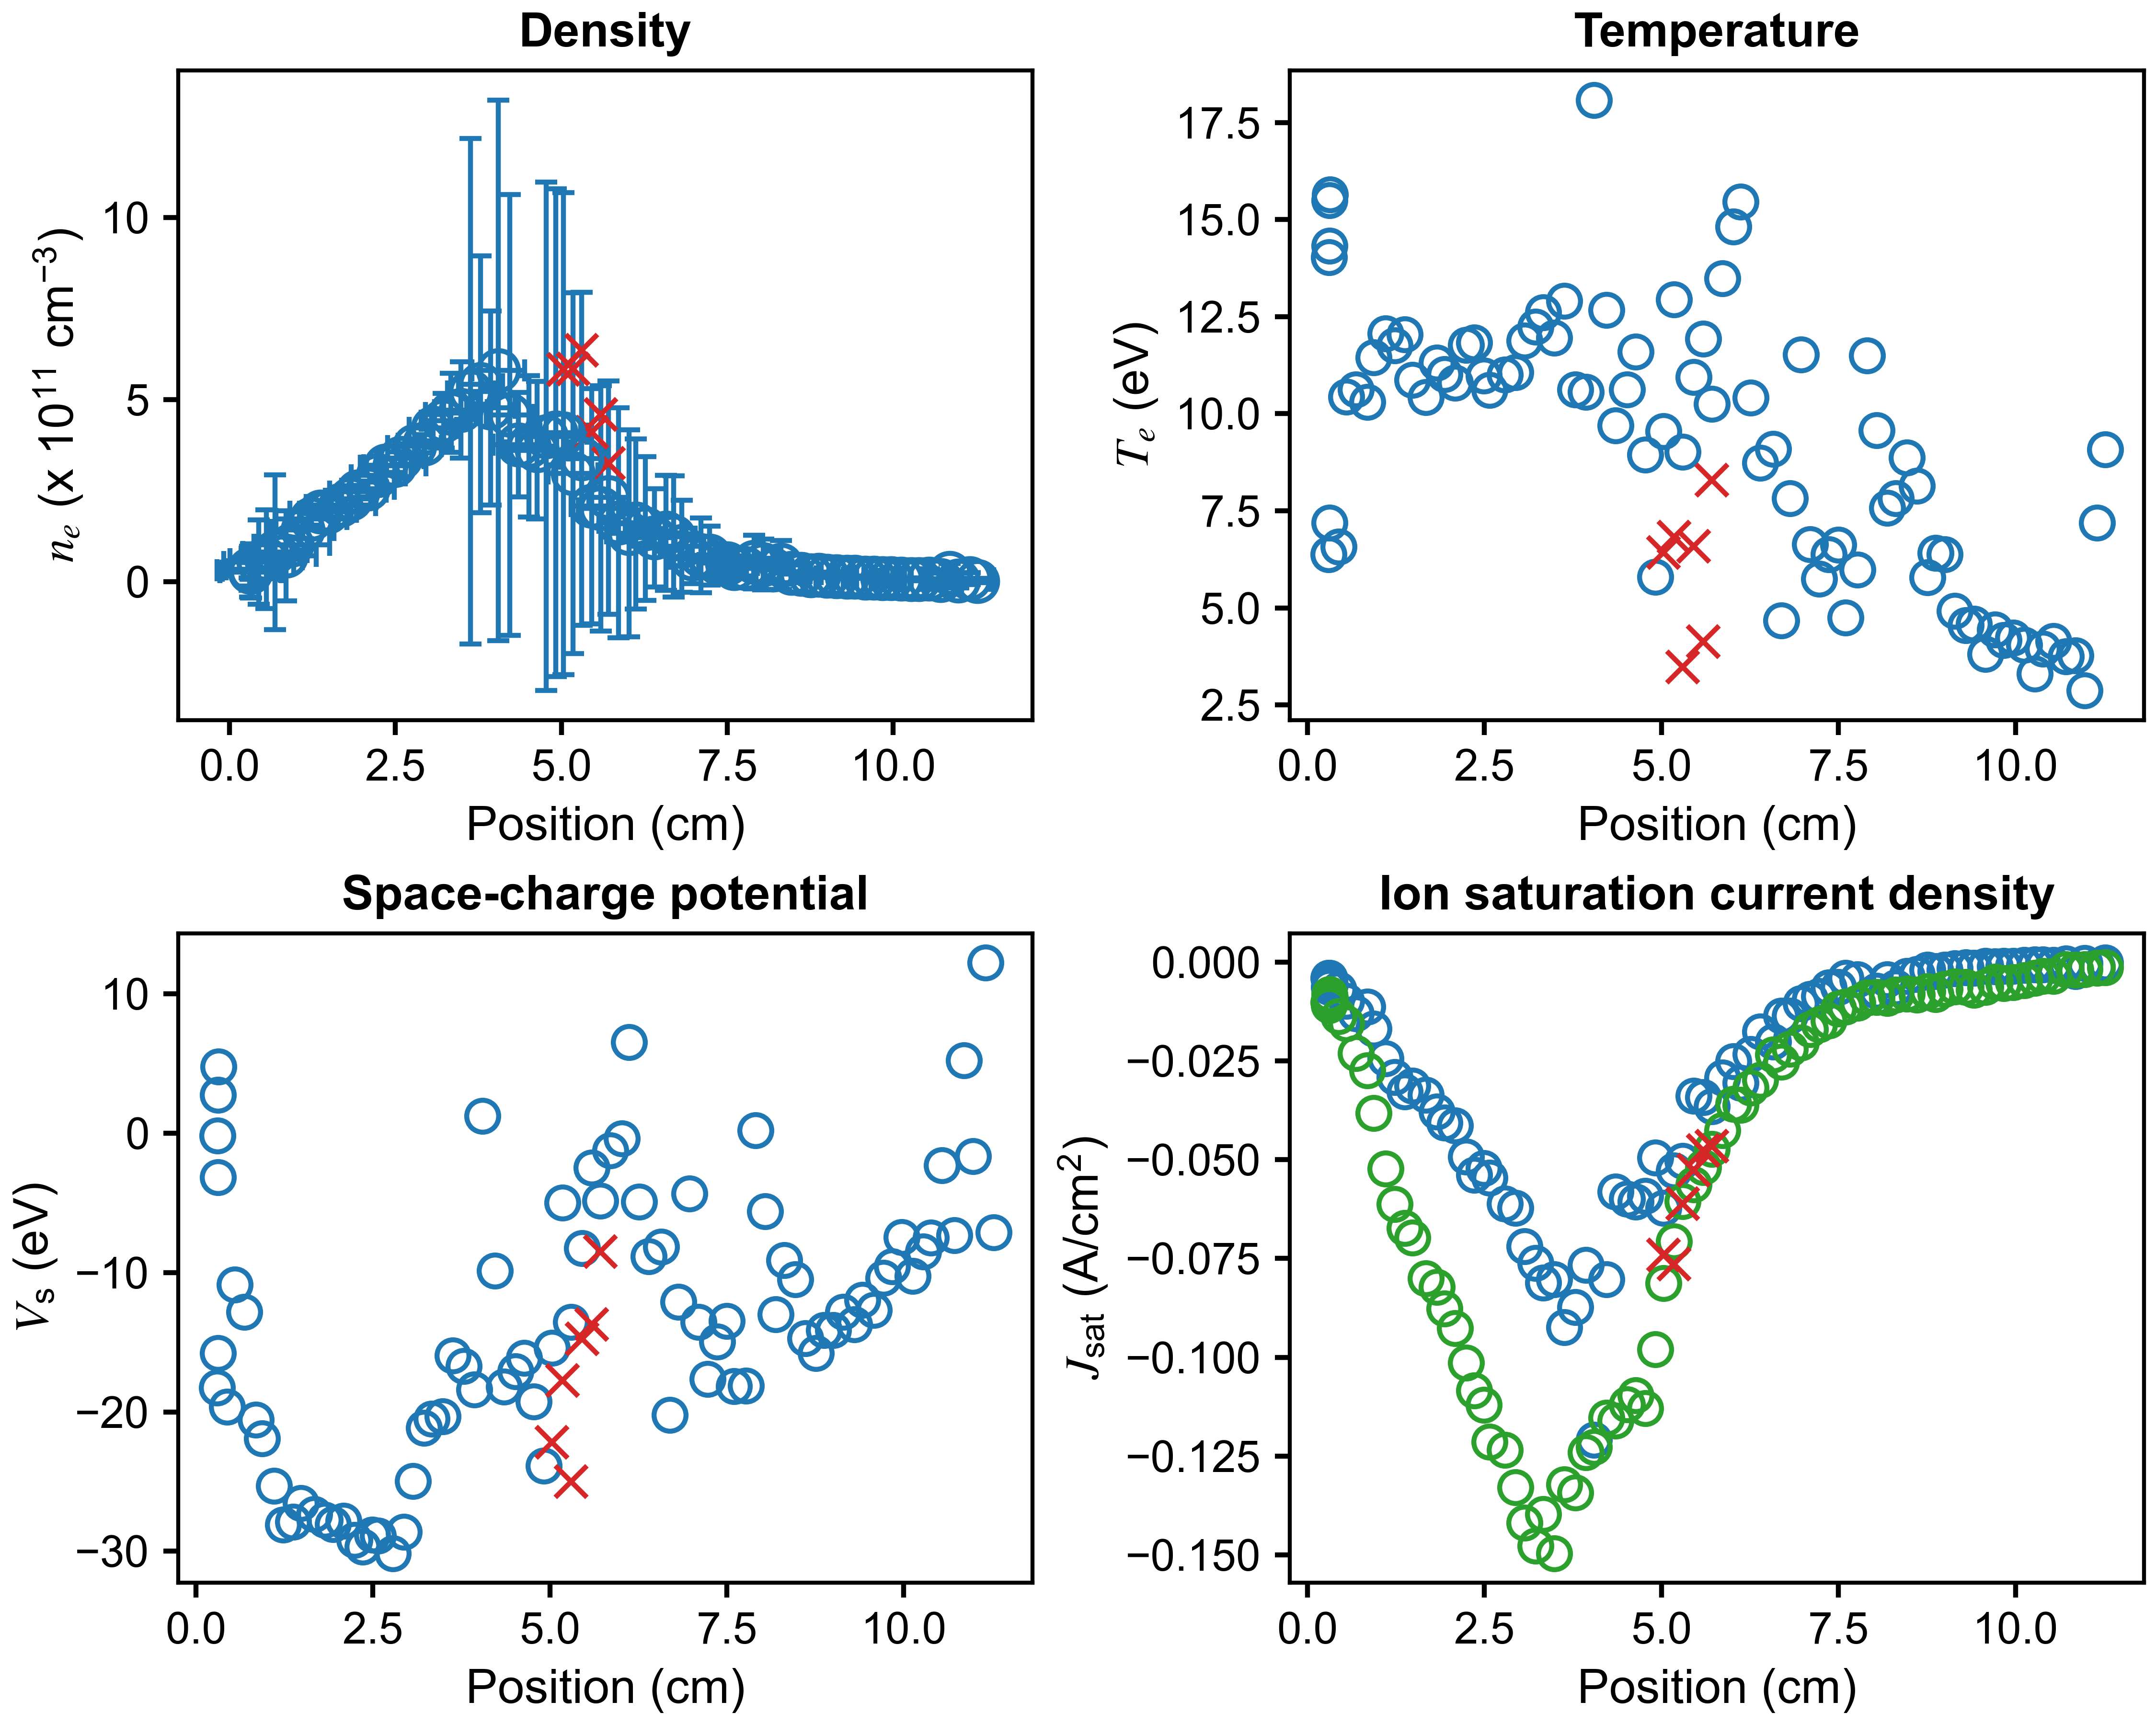

Source data for this figure (header and first rows):
x (cm), n_e (cm^{-3}), T_e (eV), J_sat (A/cm^2), V_sc (eV), J_sat_robust (A/cm^2), x error (cm), n_e error (cm^{-3}), T_e error (eV), J_sat error (A/cm^2), V_sc error (eV)
11.27, 1223354100, 9.074, -0.0001827, -7.134, -0.001378, 0.2414, 3305898532, 18.09, 0.01586, 46.22
11.15, 8626109458, 7.19, -0.001155, 12.23, -0.001478, 0.3611, 16704795391, 8.832, 0.02002, 22.96
10.97, 2827612309, 2.871, -0.0002506, -1.662, -0.001847, 0.4891, 20335224919, 5.541, 0.01848, 26.7
10.85, 23707472124, 3.769, -0.002364, 5.21, -0.002015, 0.3142, 26095288327, 4.031, 0.01446, 9.145
10.71, 4024664052, 3.743, -0.0004001, -7.322, -0.001812, 0.2487, 3583232189, 4.279, 0.005411, 5.085
10.54, 7466831617, 4.141, -0.0007764, -2.319, -0.003552, 0.3658, 28078666356, 6.219, 0.04242, 23.54
10.39, 6412369680, 3.944, -0.0006525, -7.49, -0.003621, 0.3404, 4189777346, 3.11, 0.00692, 4.041
10.27, 6827547485, 3.307, -0.000643, -8.492, -0.004006, 0.2606, 1638196852, 1.499, 0.001569, 1.685
10.12, 7717069742, 4.046, -0.0007942, -10.24, -0.004643, 0.3414, 1998823669, 1.751, 0.003014, 2.013
9.966, 9662821675, 4.233, -0.001015, -7.475, -0.005135, 0.3028, 5155923985, 2.638, 0.009269, 3.633
9.835, 9232228730, 4.164, -0.0009624, -9.556, -0.00542, 0.2809, 2105059364, 1.611, 0.003088, 2
9.709, 10746629450, 4.442, -0.001153, -10.4, -0.004965, 0.3113, 2097096303, 1.498, 0.003274, 1.757
9.579, 9876379653, 3.812, -0.0009899, -12.68, -0.006376, 0.3308, 1060592447, 0.817, 0.001132, 1.883
9.416, 13604742686, 4.586, -0.001481, -11.97, -0.007058, 0.3081, 1973403758, 1.227, 0.002949, 1.928
9.302, 12505384366, 4.555, -0.001357, -13.72, -0.006402, 0.2725, 1629994669, 1.136, 0.002325, 2.284
9.142, 14771788634, 4.927, -0.001661, -12.85, -0.006234, 0.3083, 2468555174, 1.446, 0.004486, 2.435
9.001, 15770404317, 6.375, -0.001996, -14.15, -0.006886, 0.3415, 4053206763, 2.43, 0.0122, 3.276
8.876, 18954646577, 6.416, -0.002406, -14.14, -0.008201, 0.2694, 7326301039, 2.86, 0.02606, 4.175
8.758, 16661952349, 5.79, -0.002017, -15.78, -0.007468, 0.296, 6237393405, 2.537, 0.02094, 3.711
8.608, 21446440797, 8.143, -0.003043, -14.74, -0.008284, 0.3094, 6216159277, 2.658, 0.02908, 4.619
8.465, 24241736842, 8.867, -0.003581, -10.5, -0.00802, 0.2845, 26687541827, 4.715, 0.1423, 13.19
8.311, 46221093502, 7.815, -0.006433, -9.134, -0.008334, 0.3541, 67572099631, 4.765, 0.3004, 14.18
8.19, 32304001143, 7.569, -0.004429, -13.02, -0.009182, 0.2833, 32249909924, 3.976, 0.153, 9.946
8.04, 47890930509, 9.574, -0.007337, -5.602, -0.008919, 0.3416, 69775798300, 5.438, 0.3605, 17.16
7.904, 54212852247, 11.5, -0.009063, 0.2034, -0.009065, 0.3302, 74108585663, 5.201, 0.4193, 17.46
7.771, 36304660262, 5.98, -0.004461, -18.11, -0.0104, 0.292, 20243629382, 2.795, 0.08246, 4.998
7.603, 36754867857, 4.75, -0.004065, -18.17, -0.01134, 0.331, 17508376011, 2.206, 0.05612, 3.447
7.5, 49486070228, 6.629, -0.006378, -13.5, -0.01182, 0.2846, 42716035765, 3.463, 0.1762, 8.209
7.362, 51443909175, 6.376, -0.006511, -14.95, -0.01483, 0.2874, 35320518192, 3.094, 0.1437, 6.539
7.229, 71499500775, 5.749, -0.008627, -17.63, -0.01578, 0.3275, 81164712474, 4.601, 0.3226, 11.03
7.102, 72615888681, 6.641, -0.009367, -13.54, -0.01707, 0.3192, 102380096573, 3.234, 0.4362, 10.38
6.974, 62766875605, 11.53, -0.01051, -4.344, -0.0204, 0.3315, 68474591267, 6.68, 0.431, 19.24
6.815, 97589765965, 7.817, -0.01358, -12.1, -0.02195, 0.3282, 126471817755, 5.854, 0.6016, 15.67
6.692, 124278064346, 4.67, -0.01364, -20.21, -0.02528, 0.3234, 166256307315, 4.706, 0.586, 11.5
6.576, 134518191572, 9.092, -0.02011, -8.158, -0.02344, 0.2849, 157680234626, 5.548, 0.8088, 15.47
6.398, 120433758978, 8.732, -0.01766, -8.83, -0.02992, 0.3111, 134647266274, 4.61, 0.6739, 12.83
6.262, 146458607244, 10.41, -0.02335, -4.931, -0.03182, 0.3031, 197718073120, 6.599, 1.11, 19.22
6.12, 158730877275, 15.46, -0.03061, 6.508, -0.03616, 0.3462, 233156435927, 9.099, 1.759, 29.31
6.019, 132952224258, 14.81, -0.02511, -0.3786, -0.03594, 0.3359, 284581422243, 13.41, 2.357, 43.12
5.858, 162009887319, 13.48, -0.02924, -1.24, -0.04258, 0.2949, 315741045875, 10.49, 2.33, 33.93
5.71, 231020636506, 10.25, -0.03656, -4.861, -0.04727, 0.3002, 320008218134, 6.143, 1.764, 18.12
5.592, 201252764564, 11.93, -0.03425, -2.471, -0.0519, 0.3382, 337066423959, 8.764, 2.146, 26.52
5.456, 207415235174, 10.95, -0.03387, -8.249, -0.05625, 0.3105, 323227568681, 7.976, 2.112, 22.8
5.303, 337677295304, 9.022, -0.0503, -13.54, -0.06047, 0.346, 457430584723, 5.969, 2.69, 16
5.176, 297854855279, 12.94, -0.05271, -5.006, -0.07074, 0.3737, 495566512788, 9.133, 3.76, 27.46
5.028, 407112762557, 9.545, -0.06228, -15.42, -0.08129, 0.3533, 662387974626, 8.165, 4.319, 21.5
4.914, 408941533122, 5.798, -0.04954, -23.86, -0.09797, 0.3732, 669939751034, 3.488, 3.299, 9.489
4.771, 399169172270, 8.942, -0.0592, -19.25, -0.1128, 0.4361, 698198446323, 5.374, 4.707, 17.5
4.634, 361333884442, 11.59, -0.06065, -16.13, -0.1096, 0.4776, 189218098128, 3.925, 1.535, 8.506
4.514, 372235845548, 10.62, -0.05993, -17.09, -0.1119, 0.4139, 193984904354, 3.625, 1.45, 7.869
4.353, 377046549545, 9.7, -0.05813, -18.18, -0.116, 0.3838, 143542983477, 2.691, 0.9793, 5.178
4.223, 458318771017, 12.67, -0.08028, -9.865, -0.1153, 0.3547, 605749569854, 6.09, 5, 18.66
4.048, 581020908042, 18.08, -0.1209, 1.233, -0.1227, 0.4, 742480956004, 8.733, 8.044, 27.04
3.935, 477199800369, 10.56, -0.07661, -18.4, -0.1241, 0.3656, 267007899876, 2.998, 2.081, 7.275
3.782, 542168738003, 10.62, -0.08725, -16.72, -0.1342, 0.334, 352906268386, 3.468, 2.676, 8.691
3.629, 523121080208, 12.91, -0.09245, -15.97, -0.1321, 0.3469, 694433333965, 5.498, 6.629, 18.36
3.487, 471679097158, 11.95, -0.08034, -20.32, -0.1496, 0.3965, 132072779997, 2.17, 1.199, 4.641
3.334, 463920172997, 12.61, -0.08109, -20.49, -0.1396, 0.381, 108390147030, 2.008, 1.042, 4.254
3.225, 442057217558, 12.23, -0.07615, -21.14, -0.1477, 0.3373, 74843263061, 1.673, 0.6852, 3.322
3.066, 423159538011, 11.88, -0.07187, -24.97, -0.1418, 0.3578, 36755238390, 1.31, 0.2969, 2.211
... 25 more rows
